Photos from the image-classification dataset "datasets" in the GitHub repository Ron231007/Image-Recognition-and-Classification. Its 2 classes are: apple, banana.

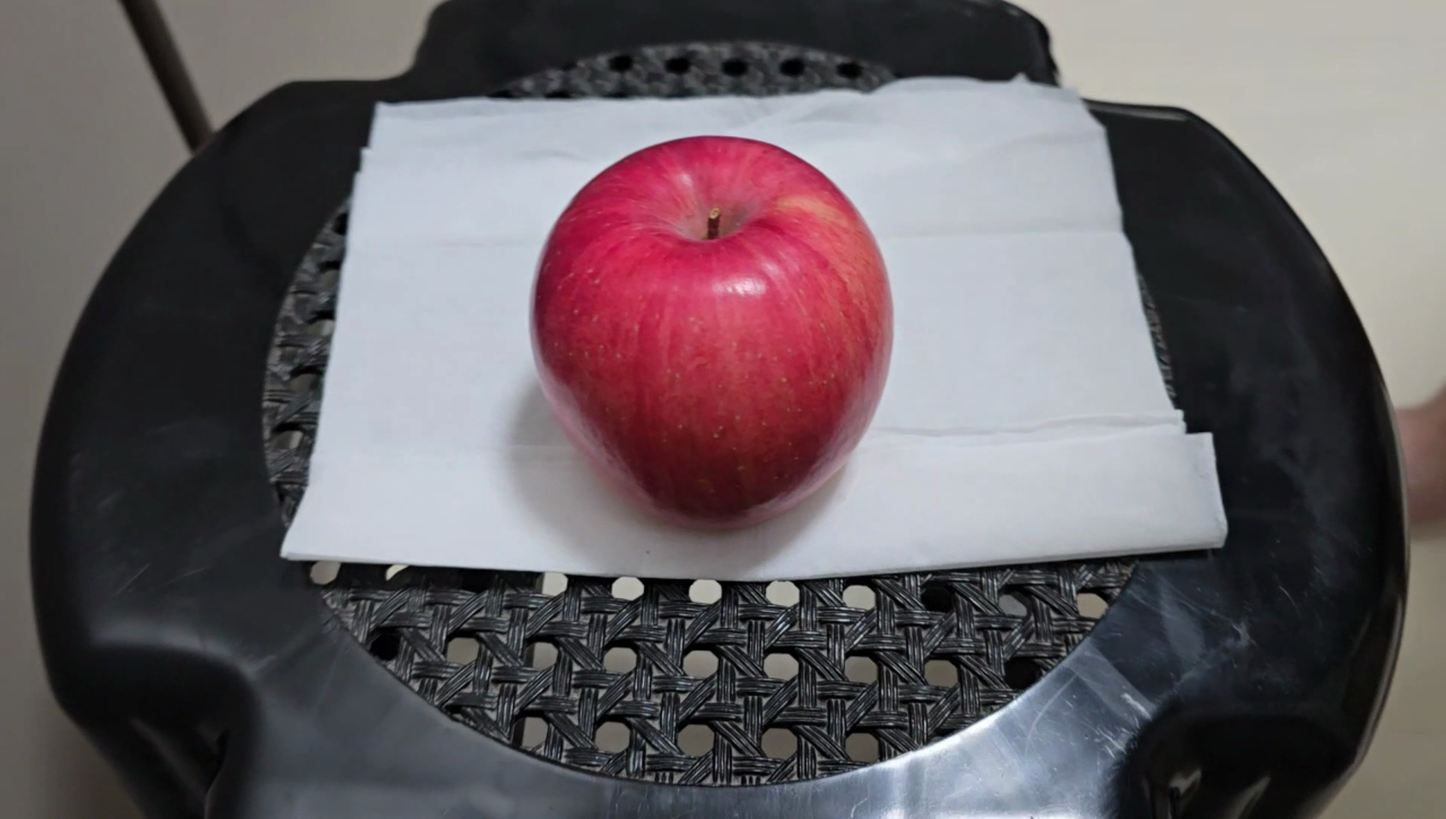
Label: apple

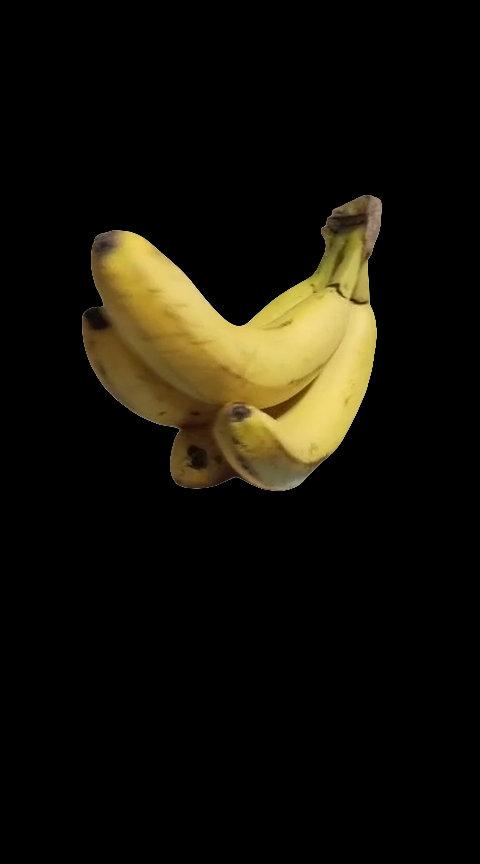
Label: banana

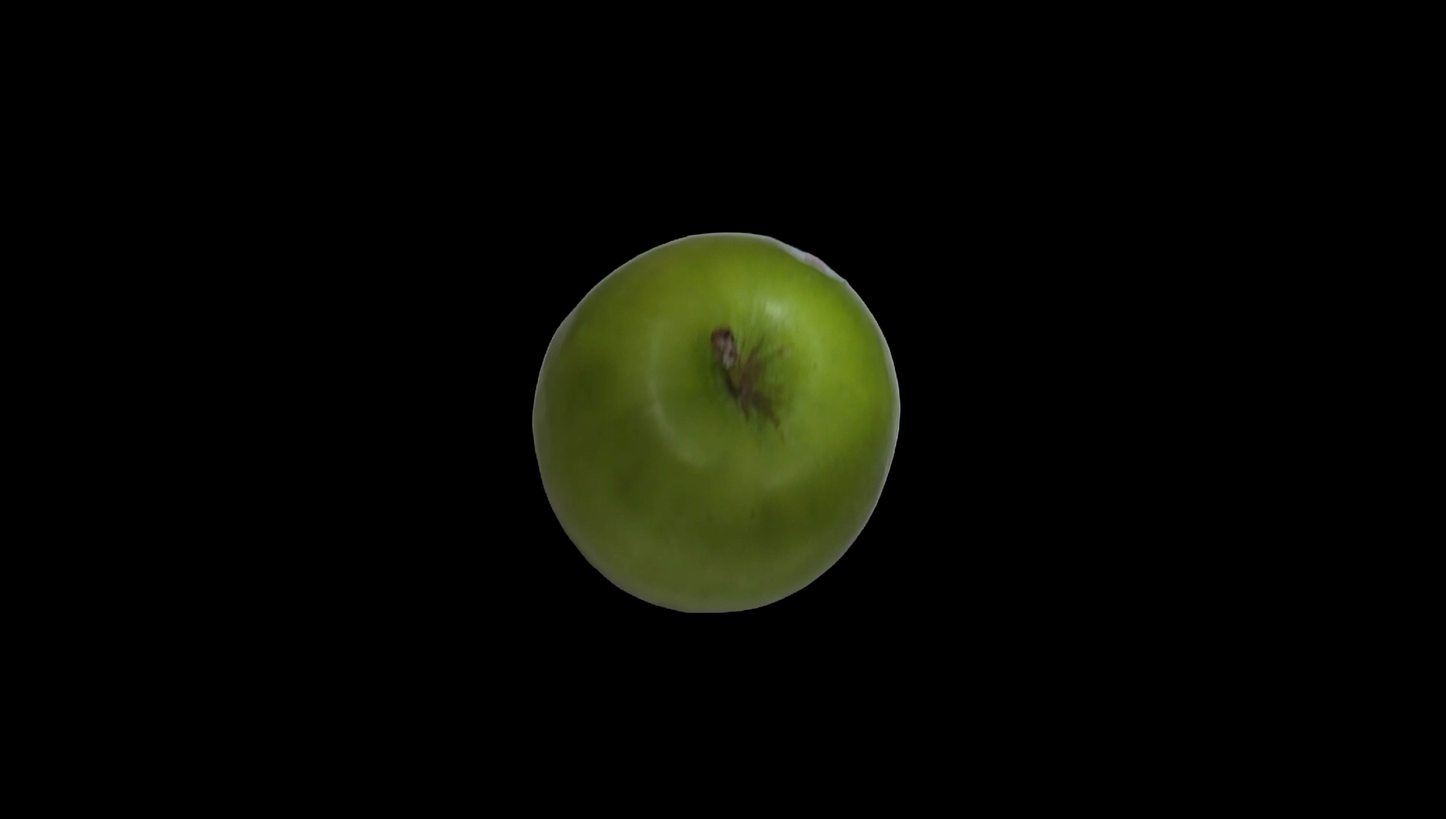
Label: apple

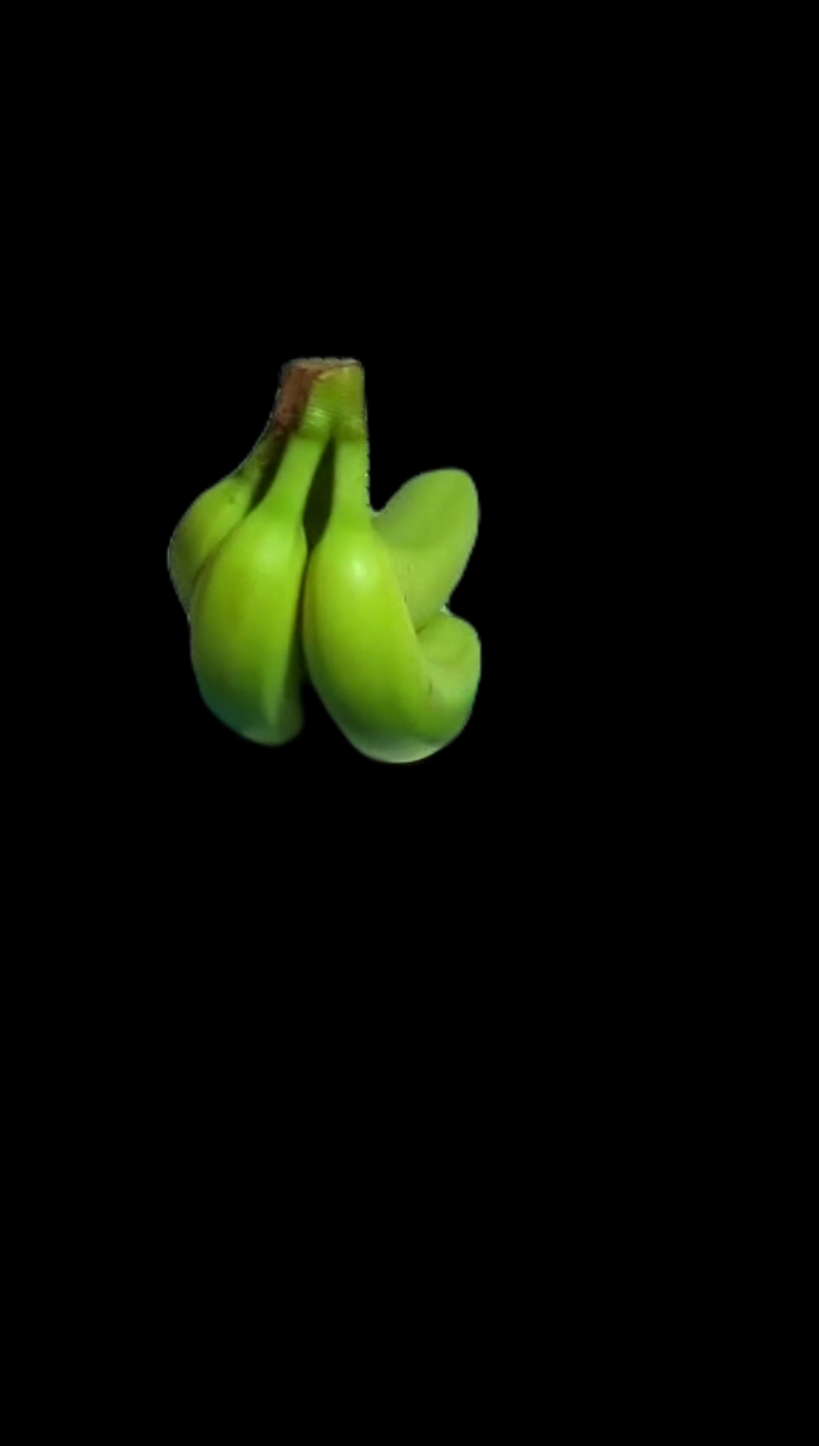
Label: banana

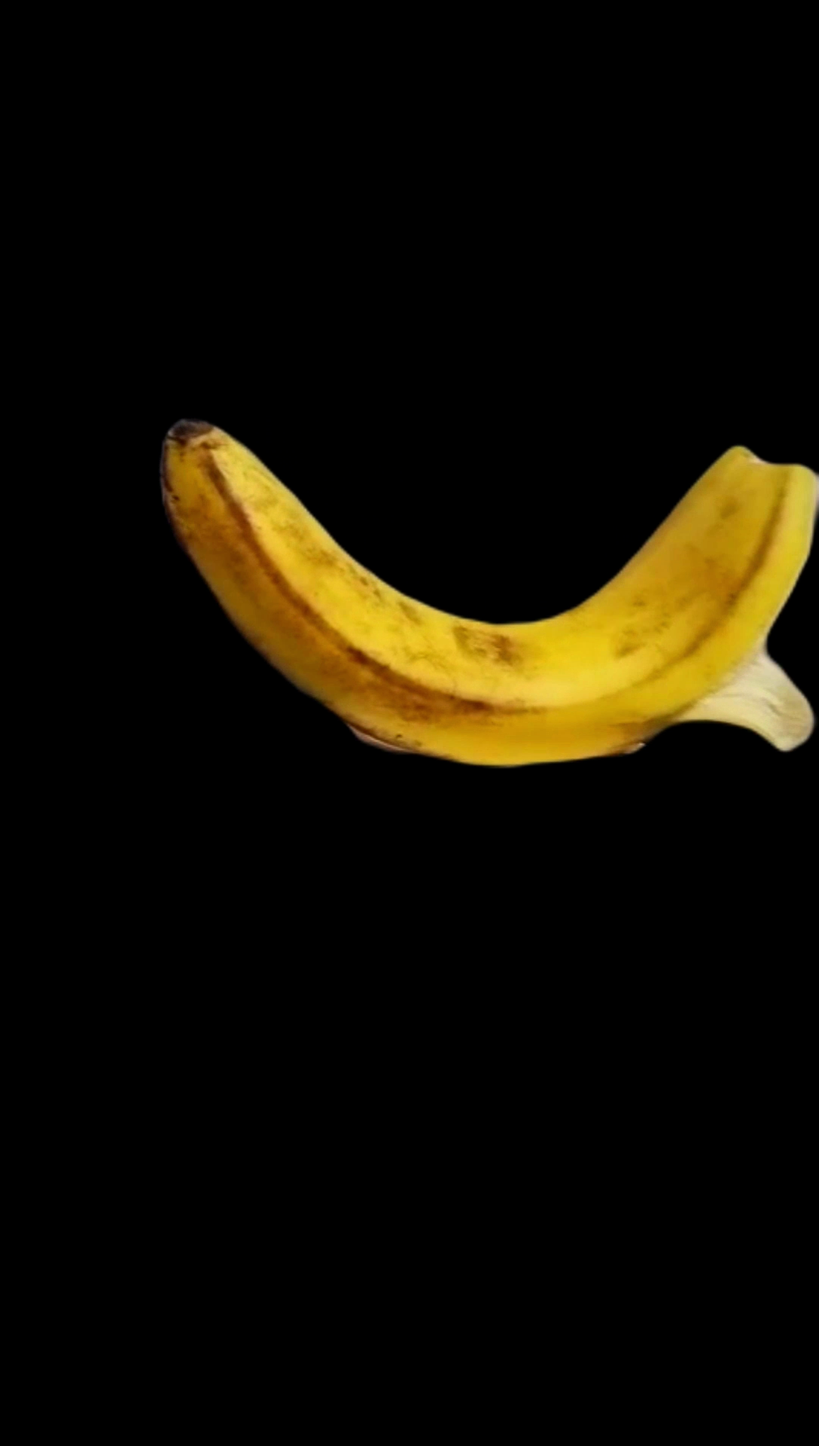
Label: banana

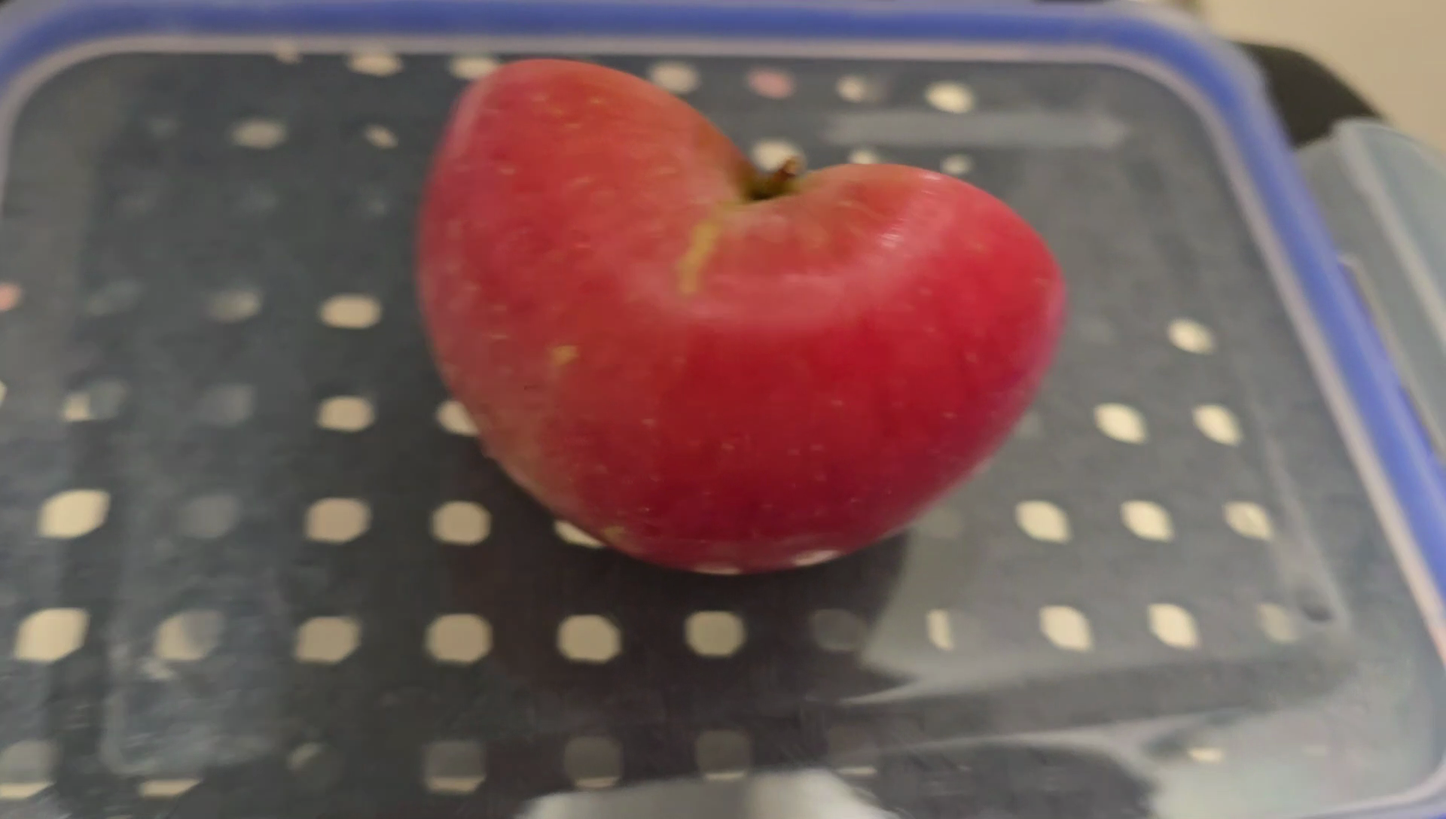
Label: apple
